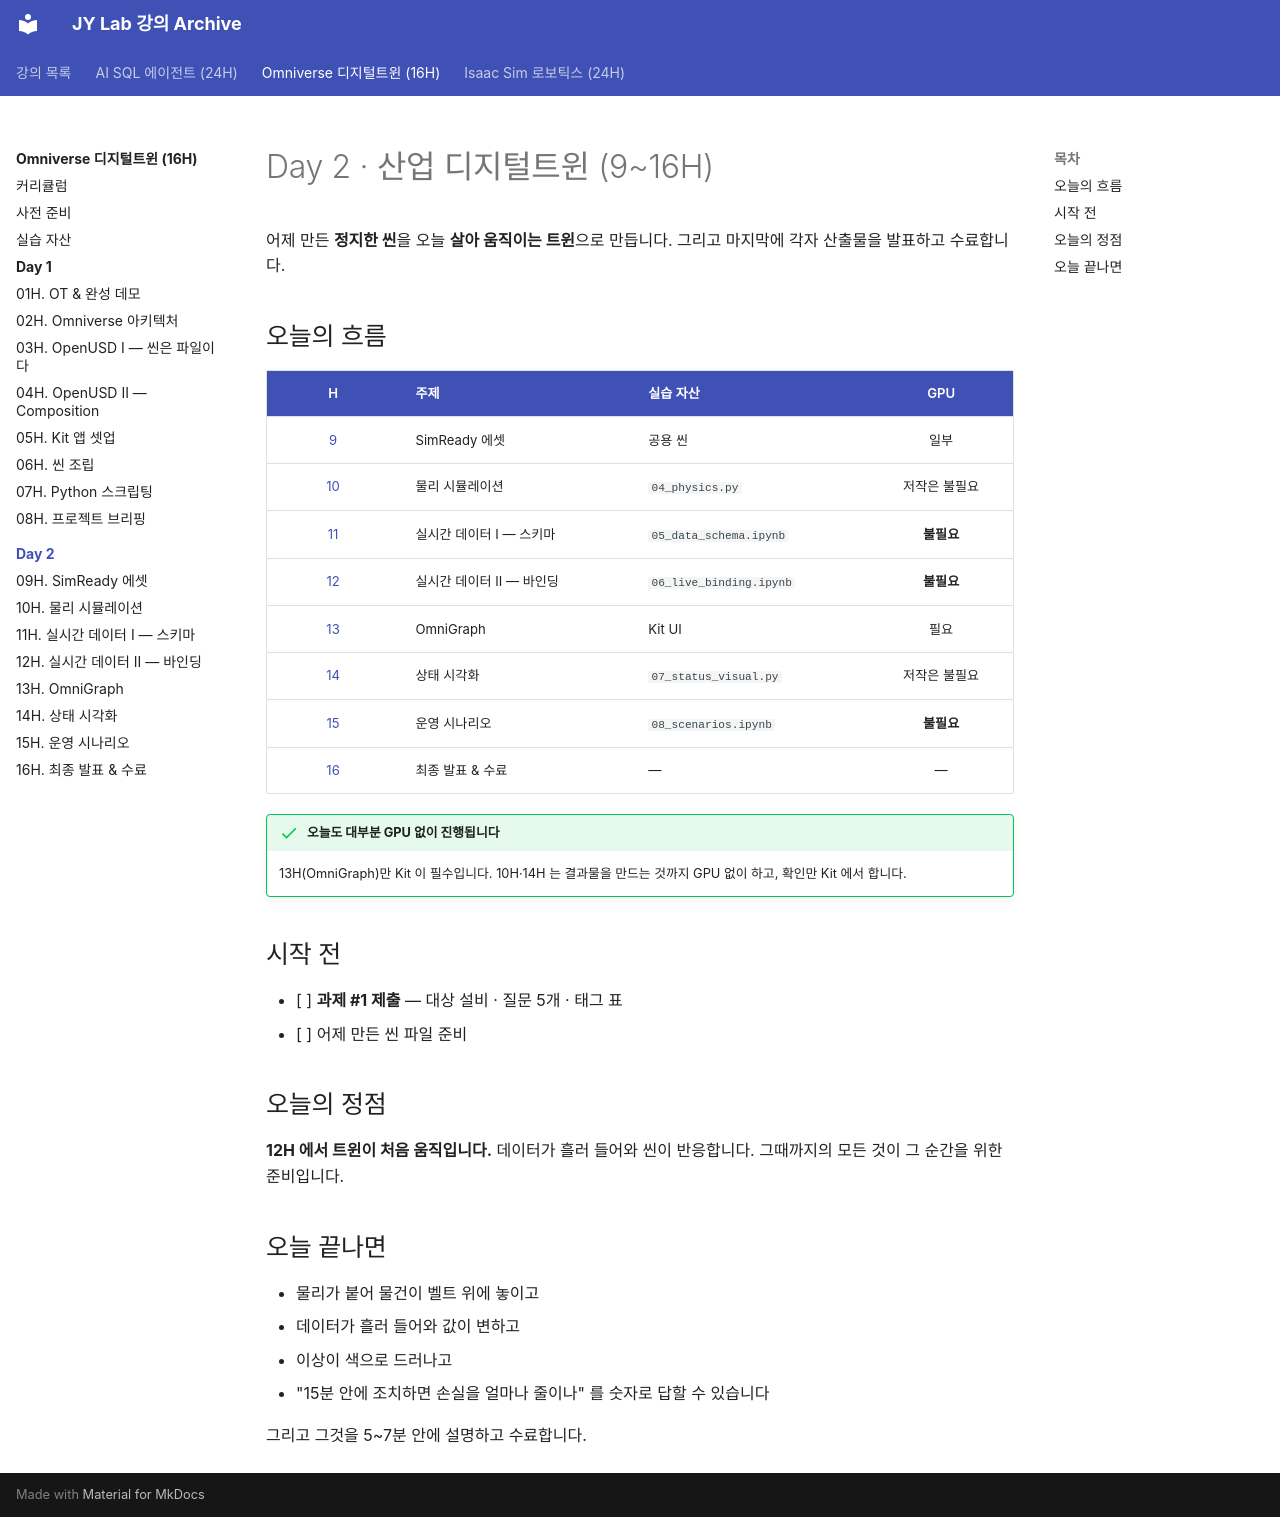

repository: siapapa/siapapa.github.io · page: courses/omniverse-digital-twin/day2/index.html · generator: mkdocs

---
title: Day 2 — 산업 디지털트윈
---

# Day 2 · 산업 디지털트윈 (9~16H)

어제 만든 **정지한 씬**을 오늘 **살아 움직이는 트윈**으로 만듭니다.
그리고 마지막에 각자 산출물을 발표하고 수료합니다.

## 오늘의 흐름

| H | 주제 | 실습 자산 | GPU |
|:--:|---|---|:--:|
| [9](09-simready.md) | SimReady 에셋 | 공용 씬 | 일부 |
| [10](10-physics.md) | 물리 시뮬레이션 | `04_physics.py` | 저작은 불필요 |
| [11](11-data-schema.md) | 실시간 데이터 I — 스키마 | `05_data_schema.ipynb` | **불필요** |
| [12](12-live-binding.md) | 실시간 데이터 II — 바인딩 | `06_live_binding.ipynb` | **불필요** |
| [13](13-omnigraph.md) | OmniGraph | Kit UI | 필요 |
| [14](14-visualization.md) | 상태 시각화 | `07_status_visual.py` | 저작은 불필요 |
| [15](15-scenarios.md) | 운영 시나리오 | `08_scenarios.ipynb` | **불필요** |
| [16](16-final-presentation.md) | 최종 발표 & 수료 | — | — |

!!! success "오늘도 대부분 GPU 없이 진행됩니다"
    13H(OmniGraph)만 Kit 이 필수입니다. 10H·14H 는 결과물을 만드는 것까지
    GPU 없이 하고, 확인만 Kit 에서 합니다.

## 시작 전

- [ ] **과제 #1 제출** — 대상 설비 · 질문 5개 · 태그 표
- [ ] 어제 만든 씬 파일 준비

## 오늘의 정점

**12H 에서 트윈이 처음 움직입니다.** 데이터가 흘러 들어와 씬이 반응합니다.
그때까지의 모든 것이 그 순간을 위한 준비입니다.

## 오늘 끝나면

- 물리가 붙어 물건이 벨트 위에 놓이고
- 데이터가 흘러 들어와 값이 변하고
- 이상이 색으로 드러나고
- "15분 안에 조치하면 손실을 얼마나 줄이나" 를 숫자로 답할 수 있습니다

그리고 그것을 5~7분 안에 설명하고 수료합니다.
